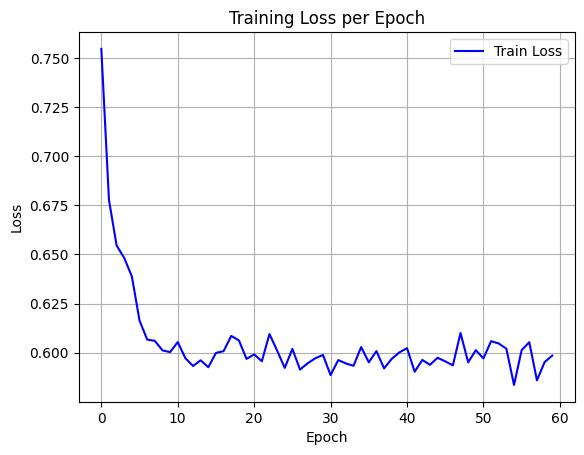

Source data for this figure (header and first rows):
epoch, train_loss
0, 0.7545
1, 0.6777
2, 0.6545
3, 0.6482
4, 0.6388
5, 0.6164
6, 0.6067
7, 0.606
8, 0.6012
9, 0.6003
10, 0.6054
11, 0.5972
12, 0.5933
13, 0.5962
14, 0.5926
15, 0.5999
16, 0.6008
17, 0.6086
18, 0.6063
19, 0.5969
20, 0.5992
21, 0.5957
22, 0.6095
23, 0.6011
24, 0.5923
25, 0.602
26, 0.5914
27, 0.5946
28, 0.5972
29, 0.5989
30, 0.5887
31, 0.5963
32, 0.5946
33, 0.5934
34, 0.6029
35, 0.5951
36, 0.6008
37, 0.592
38, 0.5969
39, 0.6002
40, 0.6023
41, 0.5904
42, 0.5963
43, 0.5939
44, 0.5974
45, 0.5956
46, 0.5936
47, 0.6101
48, 0.5951
49, 0.6013
50, 0.5971
51, 0.6059
52, 0.6047
53, 0.6021
54, 0.5836
55, 0.6014
56, 0.6054
57, 0.586
58, 0.5952
59, 0.5985
